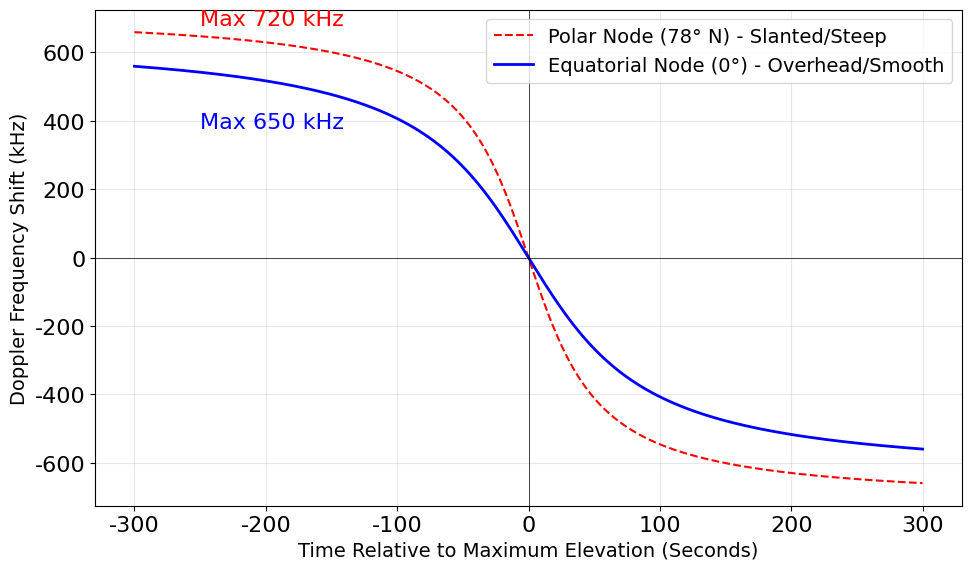

Python code for this plot:
import matplotlib
matplotlib.rcParams.update({
    'font.size': 16,
    'font.family': 'sans-serif',
    'font.sans-serif': ['Arial', 'Helvetica', 'DejaVu Sans'],
})
import numpy as np
import matplotlib.pyplot as plt

# Time vector for a 10-minute pass (-300 to 300 seconds)
t = np.linspace(-300, 300, 500)

# Simplistic Doppler S-Curve generation using arctan for visual shape
# Scaled to match the document's maximum Doppler Shifts (kHz)
# Equatorial: smoother rate, max ~650 kHz
# Polar: steeper rate, max ~720 kHz
equatorial_shift = -650 * (2 / np.pi) * np.arctan(0.015 * t)
polar_shift = -720 * (2 / np.pi) * np.arctan(0.025 * t)

plt.figure(figsize=(10, 6))

# Plotting the curves
plt.plot(t, polar_shift, label='Polar Node (78° N) - Slanted/Steep',
         color='red', linestyle='--')
plt.plot(t, equatorial_shift, label='Equatorial Node (0°) - Overhead/Smooth',
         color='blue', linewidth=2)

# Formatting the plot
#plt.title('Doppler Shift Complexity (30 GHz Ka-Band Downlink)', fontsize=14)
plt.xlabel('Time Relative to Maximum Elevation (Seconds)', fontsize=14)
plt.ylabel('Doppler Frequency Shift (kHz)', fontsize=14)
plt.axhline(0, color='black', linewidth=0.5)
plt.axvline(0, color='black', linewidth=0.5)
plt.grid(True, alpha=0.3)
plt.legend(fontsize=14)

# Annotating maximums
plt.annotate('Max 720 kHz', xy=(-250, 680), color='red')
plt.annotate('Max 650 kHz', xy=(-250, 380), color='blue')

plt.tight_layout()
plt.savefig('figure-04.png', dpi=300, bbox_inches='tight')
plt.show()
